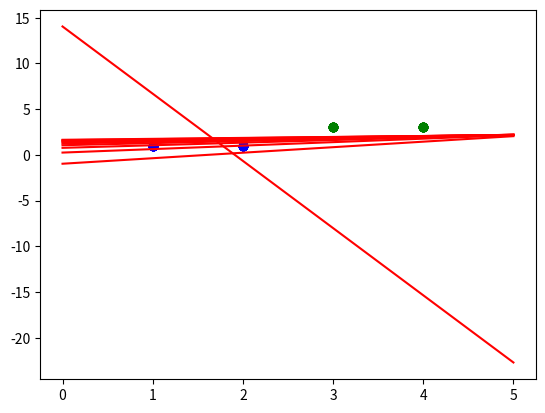

Write Python code to recreate this figure.
'''
y = sum(f(Xi * Wi)) i=(0,1,2...)
    y is the output of the net
    f is active function - y = x
del(Wi) = n(t-y)Xi
    n is learning rate
    t is the expect output, label
Wi = Wi + del(Wi)
'''
'''
asume we have 4 2d data : (3,3), (4,3), (1,1), (2,1),
corresponding label is 1 1 -1 -1
we make d also an input, so we get:
(1,3,3), (1,4,3), (1,1,1), (1,2,1),
label : (1,1,-1,-1)
w0,w1,w2 = (0,1)
lr(learning rate) = 0.1
active fun is sign func

w0 + w1x1 + w2x2 = 0 is the carve up line
make x1 = x, x2 = y, get a line
y = -w0/w2 -w1/w2 * x
'''

import numpy as np
import matplotlib.pyplot as plt

# define input data
X = np.array([[1,3,3],
              [1,4,3],
              [1,1,1],
              [1,2,1]])

# define label
T = np.array([[1],
              [1],
              [-1],
              [-1]])

# init w  3 row 1 col [0,1]
W = np.random.random([3,1])

# learning rate set
lr = 0.1

# neural net output
Y = 0

# update W fun
def train():
    global X, T, W, lr, Y
    # cal 4 data predict value, Y(4,1)
    Y = np.dot(X,W)
    # T-Y get del E(4,1)
    E = T - Y
    # cal w diff  X.T is the T of X. i.e mat(1,3) -> mat(3,1)
    delta_W = lr * (X.T.dot(E)) / X.shape[0]
    # update w
    W = W + delta_W

def draw():
    global W
    # positive sample x y cordornate
    x1 = [3, 4]
    y1 = [3, 3]
    # negitave sample x y cordornate
    x2 = [1, 2]
    y2 = [1, 1]
    # define classify line
    k = -W[1]/W[2]
    d = -W[0]/W[2]
    # set two point to draw the line
    xdata = (0,5)
    plt.plot(xdata, xdata*k + d, 'r')
    # draw positive sample
    plt.scatter(x1, y1, c='g')
    # draw negitive sample
    plt.scatter(x2, y2, c='b')
    plt.show()

# train model
for i in range(100):
    # update w
    train()
    if i%10 == 0 :
        draw()

draw()
